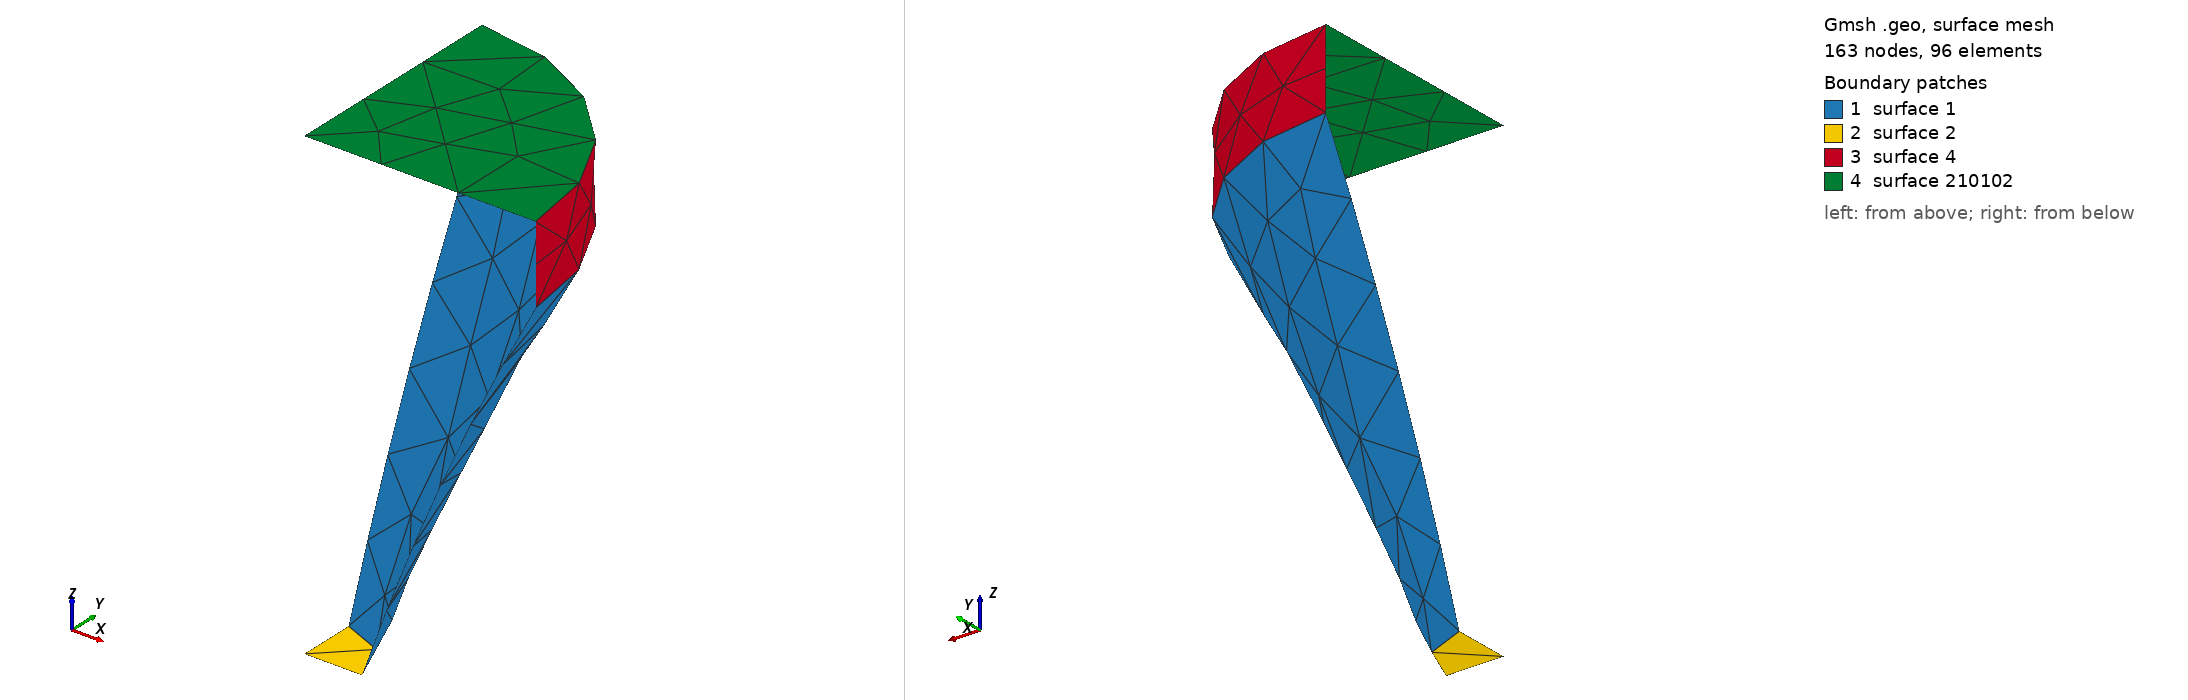

Gmsh geometry script, surface-meshed: 163 nodes, 96 surface elements. Boundary patches (legend numbers): 1 surface 1, 2 surface 2, 3 surface 4, 4 surface 210102. Left view from above one corner, right view from below the opposite corner. The script declares no physical surfaces, so the legend lists its geometric surfaces. The drawing asked Gmsh for element sizes between 1% and 20% of the model's largest extent; the script's own settings can give other sizes.

=== split_hv_straight_step.geo (drawn) ===
SetFactory("OpenCASCADE");

Geometry.OCCThruSectionsDegree = 5;
Geometry.Tolerance = 1e-6;

Point(1) = {-10.606602, -10.606602, -100.000000, 0};
Point(2) = {-7.500000, -12.990381, -100.000000, 0};
Point(3) = {-3.882286, -14.488887, -100.000000, 0};
Point(4) = {-0.000000, -15.000000, -100.000000, 0};
Point(5) = {3.882286, -14.488887, -100.000000, 0};
Point(6) = {7.500000, -12.990381, -100.000000, 0};
Point(7) = {10.606602, -10.606602, -100.000000, 0};
Point(8) = {12.990381, -7.500000, -100.000000, 0};
Point(9) = {14.488887, -3.882286, -100.000000, 0};
Point(10) = {15.000000, 0.000000, -100.000000, 0};
Point(11) = {14.488887, 3.882286, -100.000000, 0};
Point(12) = {12.990381, 7.500000, -100.000000, 0};
Point(13) = {10.606602, 10.606602, -100.000000, 0};
Point(14) = {7.500000, 12.990381, -100.000000, 0};
Point(15) = {3.882286, 14.488887, -100.000000, 0};
Point(16) = {0.000000, 15.000000, -100.000000, 0};
Point(17) = {-3.882286, 14.488887, -100.000000, 0};
Point(18) = {-7.500000, 12.990381, -100.000000, 0};
Point(19) = {-10.606602, 10.606602, -100.000000, 0};
Point(20) = {-12.990381, 7.500000, -100.000000, 0};
Point(21) = {-14.488887, 3.882286, -100.000000, 0};
Point(22) = {-15.000000, 0.000000, -100.000000, 0};
Point(23) = {-14.488887, -3.882286, -100.000000, 0};
Point(24) = {-12.990381, -7.500000, -100.000000, 0};
Point(25) = {-24.748737, -24.748737, -50.000000, 0};
Point(26) = {-17.500000, -30.310889, -50.000000, 0};
Point(27) = {-9.058667, -33.807404, -50.000000, 0};
Point(28) = {-0.000000, -35.000000, -50.000000, 0};
Point(29) = {9.058667, -33.807404, -50.000000, 0};
Point(30) = {17.500000, -30.310889, -50.000000, 0};
Point(31) = {24.748737, -24.748737, -50.000000, 0};
Point(32) = {30.310889, -17.500000, -50.000000, 0};
Point(33) = {33.807404, -9.058667, -50.000000, 0};
Point(34) = {35.000000, 0.000000, -50.000000, 0};
Point(35) = {33.807404, 9.058667, -50.000000, 0};
Point(36) = {30.310889, 17.500000, -50.000000, 0};
Point(37) = {24.748737, 24.748737, -50.000000, 0};
Point(38) = {17.500000, 30.310889, -50.000000, 0};
Point(39) = {9.058667, 33.807404, -50.000000, 0};
Point(40) = {0.000000, 35.000000, -50.000000, 0};
Point(41) = {-9.058667, 33.807404, -50.000000, 0};
Point(42) = {-17.500000, 30.310889, -50.000000, 0};
Point(43) = {-24.748737, 24.748737, -50.000000, 0};
Point(44) = {-30.310889, 17.500000, -50.000000, 0};
Point(45) = {-33.807404, 9.058667, -50.000000, 0};
Point(46) = {-35.000000, 0.000000, -50.000000, 0};
Point(47) = {-33.807404, -9.058667, -50.000000, 0};
Point(48) = {-30.310889, -17.500000, -50.000000, 0};
Point(49) = {-42.426407, -42.426407, 0.000000, 0};
Point(50) = {-30.000000, -51.961524, 0.000000, 0};
Point(51) = {-15.529143, -57.955550, 0.000000, 0};
Point(52) = {-0.000000, -60.000000, 0.000000, 0};
Point(53) = {15.529143, -57.955550, 0.000000, 0};
Point(54) = {30.000000, -51.961524, 0.000000, 0};
Point(55) = {42.426407, -42.426407, 0.000000, 0};
Point(56) = {51.961524, -30.000000, 0.000000, 0};
Point(57) = {57.955550, -15.529143, 0.000000, 0};
Point(58) = {60.000000, 0.000000, 0.000000, 0};
Point(59) = {57.955550, 15.529143, 0.000000, 0};
Point(60) = {51.961524, 30.000000, 0.000000, 0};
Point(61) = {42.426407, 42.426407, 0.000000, 0};
Point(62) = {30.000000, 51.961524, 0.000000, 0};
Point(63) = {15.529143, 57.955550, 0.000000, 0};
Point(64) = {0.000000, 60.000000, 0.000000, 0};
Point(65) = {-15.529143, 57.955550, 0.000000, 0};
Point(66) = {-30.000000, 51.961524, 0.000000, 0};
Point(67) = {-42.426407, 42.426407, 0.000000, 0};
Point(68) = {-51.961524, 30.000000, 0.000000, 0};
Point(69) = {-57.955550, 15.529143, 0.000000, 0};
Point(70) = {-60.000000, 0.000000, 0.000000, 0};
Point(71) = {-57.955550, -15.529143, 0.000000, 0};
Point(72) = {-51.961524, -30.000000, 0.000000, 0};

BSpline(10073) = {1, 2, 3, 4, 5, 6, 7, 8, 9, 10, 11, 12, 13, 14, 15, 16, 17, 18, 19, 20, 21, 22, 23, 24, 1};
BSpline(10074) = {25, 26, 27, 28, 29, 30, 31, 32, 33, 34, 35, 36, 37, 38, 39, 40, 41, 42, 43, 44, 45, 46, 47, 48, 25};
BSpline(10075) = {49, 50, 51, 52, 53, 54, 55, 56, 57, 58, 59, 60, 61, 62, 63, 64, 65, 66, 67, 68, 69, 70, 71, 72, 49};

Wire(110076) = {10073};
Wire(110077) = {10074};
Wire(110078) = {10075};

// --- Horn loft (throat → mouth) ---
_hpre() = Surface{:};
_hn0 = #_hpre();
ThruSections(1) = {110076, 110077, 110078};
Delete{ Volume{1}; }
_hpost() = Surface{:};
_hlat = -1; _hmv = -1;
For _i In {_hn0 : #_hpost()-1}
  _bb() = BoundingBox Surface{_hpost(_i)};
  _cut = 0;
  If (_cut == 0)
    _v = (_bb(3)-_bb(0)) * (_bb(4)-_bb(1)) * (_bb(5)-_bb(2));
    If (_v > _hmv) _hmv = _v; _hlat = _hpost(_i); EndIf
  EndIf
EndFor
_htc = -1; _hmc = -1; _mnz = 1e30; _mxz = -1e30;
For _i In {_hn0 : #_hpost()-1}
  _s = _hpost(_i);
  _bb() = BoundingBox Surface{_s};
  _cut = 0;
  If (_cut == 1)
    Recursive Delete{ Surface{_s}; }
  EndIf
  If (_cut == 0)
    If (_s != _hlat)
      _zm = (_bb(2) + _bb(5)) / 2;
      If (_zm < _mnz) _mnz = _zm; _htc = _s; EndIf
      If (_zm > _mxz) _mxz = _zm; _hmc = _s; EndIf
    EndIf
  EndIf
EndFor

// --- Interface wall + face (straight extrusion) ---
_iw[] = Extrude {0, 0, 20.000000} { Curve{10075}; };
Curve Loop(210101) = {_iw[0]};
Surface(210102) = {210101};
Recursive Delete{ Surface{_hmc}; }

// --- Symmetry cut (full model intersected with a half/quarter space) ---
Box(2) = {0.000000, 0.000000, -350.000000, 310.000000, 310.000000, 620.000000};
_g0() = BooleanIntersection{ Surface{_hlat}; Delete; }{ Volume{2}; };
_g1() = BooleanIntersection{ Surface{_htc}; Delete; }{ Volume{2}; };
_g2() = BooleanIntersection{ Surface{_iw[1]}; Delete; }{ Volume{2}; };
_g3() = BooleanIntersection{ Surface{210102}; Delete; }{ Volume{2}; Delete; };
